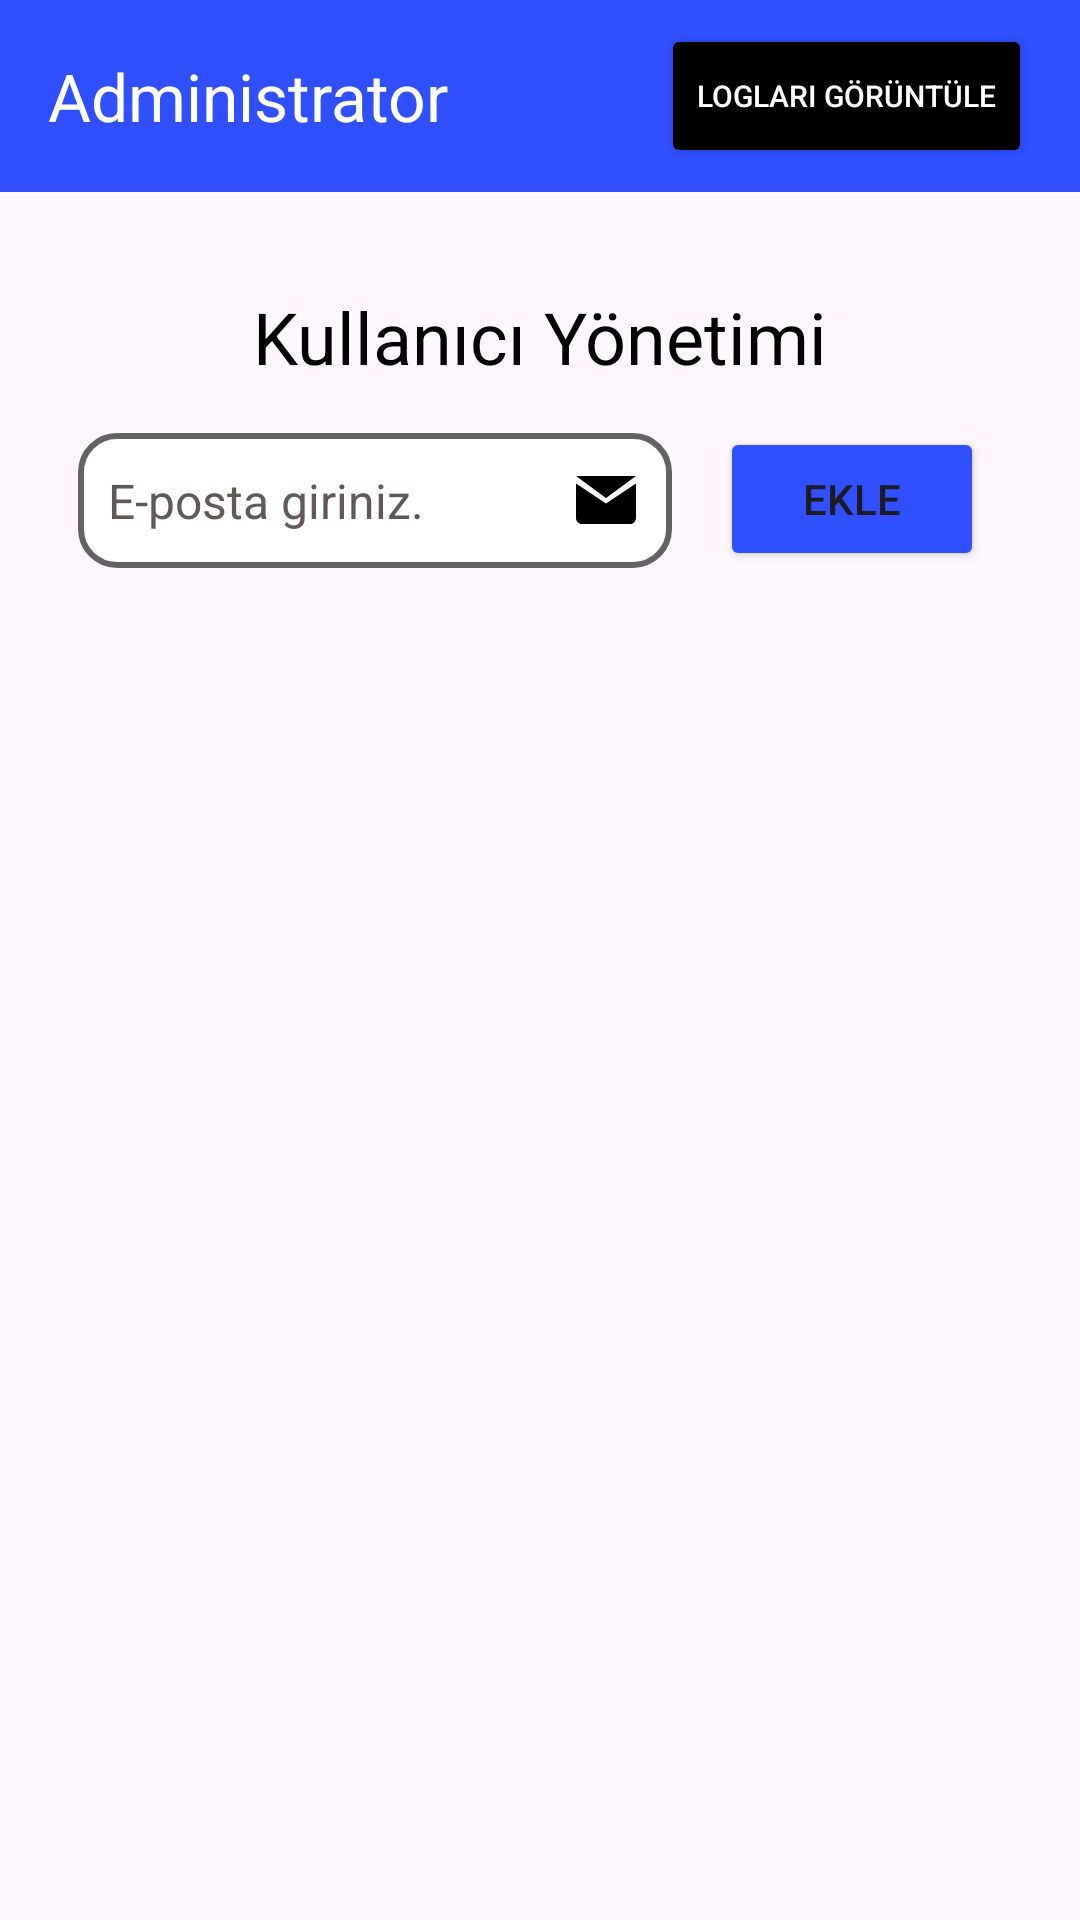

Android layout source for this screen:
<!-- AndroidManifest.xml: application theme Theme.BinaOtomasyonSistemleri -->
<!-- res/layout/fragment_admin.xml -->
<?xml version="1.0" encoding="utf-8"?>
<androidx.coordinatorlayout.widget.CoordinatorLayout
    xmlns:android="http://schemas.android.com/apk/res/android"
    xmlns:app="http://schemas.android.com/apk/res-auto"
    xmlns:tools="http://schemas.android.com/tools"
    android:layout_width="match_parent"
    android:layout_height="match_parent"
    tools:context=".AdminFragment">

    <com.google.android.material.appbar.AppBarLayout
        android:layout_width="match_parent"
        android:layout_height="wrap_content"
        android:theme="@style/ThemeOverlay.AppCompat.Dark.ActionBar"
        app:layout_scrollFlags="scroll|enterAlways">

        <androidx.appcompat.widget.Toolbar
            android:id="@+id/toolbar"
            android:layout_width="match_parent"
            android:layout_height="?attr/actionBarSize"
            android:background="@color/anarenk"
            app:layout_scrollFlags="enterAlwaysCollapsed"
            app:navigationIcon="@drawable/ic_arrow_back"
            app:popupTheme="@style/ThemeOverlay.AppCompat.Light"
            app:title="Administrator">

            <Button
                android:id="@+id/logButton"
                android:layout_width="wrap_content"
                android:layout_height="wrap_content"
                android:layout_gravity="end"
                android:layout_marginEnd="16dp"
                android:backgroundTint="@color/black"
                android:text="Logları Görüntüle"
                android:textSize="10sp" />
        </androidx.appcompat.widget.Toolbar>
    </com.google.android.material.appbar.AppBarLayout>

    <androidx.constraintlayout.widget.ConstraintLayout
        android:layout_width="match_parent"
        android:layout_height="match_parent"
        android:padding="16dp"
        app:layout_behavior="@string/appbar_scrolling_view_behavior">

        <TextView
            android:id="@+id/titleTextView"
            android:layout_width="wrap_content"
            android:layout_height="wrap_content"
            android:layout_marginTop="16dp"
            android:text="Kullanıcı Yönetimi"
            android:textColor="#000000"
            android:textSize="24sp"
            app:layout_constraintEnd_toEndOf="parent"
            app:layout_constraintHorizontal_bias="0.5"
            app:layout_constraintStart_toStartOf="parent"
            app:layout_constraintTop_toTopOf="parent" />

        <EditText
            android:id="@+id/emailEditText"
            android:layout_width="0dp"
            android:layout_height="45dp"
            android:layout_marginStart="10dp"
            android:layout_marginTop="16dp"
            android:layout_marginEnd="16dp"
            android:background="@drawable/rounded_inputtext"
            android:drawableEnd="@drawable/ic_email"
            android:drawablePadding="10dp"
            android:drawableTint="#000000"
            android:hint="E-posta giriniz."
            android:inputType="textEmailAddress"
            android:padding="10dp"
            android:textColorHint="#635858"
            android:textSize="16sp"
            app:layout_constraintEnd_toStartOf="@id/addUserButton"
            app:layout_constraintHorizontal_bias="0.5"
            app:layout_constraintStart_toStartOf="parent"
            app:layout_constraintTop_toBottomOf="@id/titleTextView" />

        <Button
            android:id="@+id/addUserButton"
            android:layout_width="wrap_content"
            android:layout_height="wrap_content"
            android:layout_marginTop="14dp"
            android:layout_marginEnd="16dp"
            android:backgroundTint="@color/anarenk"
            android:text="Ekle"
            app:layout_constraintEnd_toEndOf="parent"
            app:layout_constraintTop_toBottomOf="@id/titleTextView" />

        <androidx.recyclerview.widget.RecyclerView
            android:id="@+id/userRecyclerView"
            android:layout_width="0dp"
            android:layout_height="0dp"
            android:layout_marginTop="16dp"
            app:layout_constraintBottom_toBottomOf="parent"
            app:layout_constraintEnd_toEndOf="parent"
            app:layout_constraintStart_toStartOf="parent"
            app:layout_constraintTop_toBottomOf="@id/addUserButton" />
    </androidx.constraintlayout.widget.ConstraintLayout>
</androidx.coordinatorlayout.widget.CoordinatorLayout>
<!-- resources referenced by this layout -->
<resources>
  <color name="anarenk">#304FFE</color>
  <color name="black">#FF000000</color>
  <!-- drawable ic_email (drawable) -->
  <vector xmlns:android="http://schemas.android.com/apk/res/android"
      android:width="24dp"
      android:height="24dp"
      android:viewportWidth="24"
      android:viewportHeight="24">
      <path
          android:fillColor="#000000"
          android:pathData="M12 13.2L2 6.5V18c0 1.1 0.9 2 2 2h16c1.1 0 2-0.9 2-2V6.5l-10 6.7zM12 11.3L22 4H2l10 7.3z"/>
  </vector>
  <!-- drawable rounded_inputtext (drawable) -->
  <?xml version="1.0" encoding="utf-8"?>
  <shape xmlns:android="http://schemas.android.com/apk/res/android">
      <solid android:color="#ffffffff"/> 
      <corners android:radius="12dp"/> 
      <stroke android:width="2dp" android:color="#636363"/> 
  </shape>
  <style name="Theme.BinaOtomasyonSistemleri" parent="Base.Theme.BinaOtomasyonSistemleri" />
  <style name="Base.Theme.BinaOtomasyonSistemleri" parent="Theme.Material3.Light.NoActionBar">
          
          <item name="android:statusBarColor">@color/anarenk</item>
          
      </style>
</resources>
